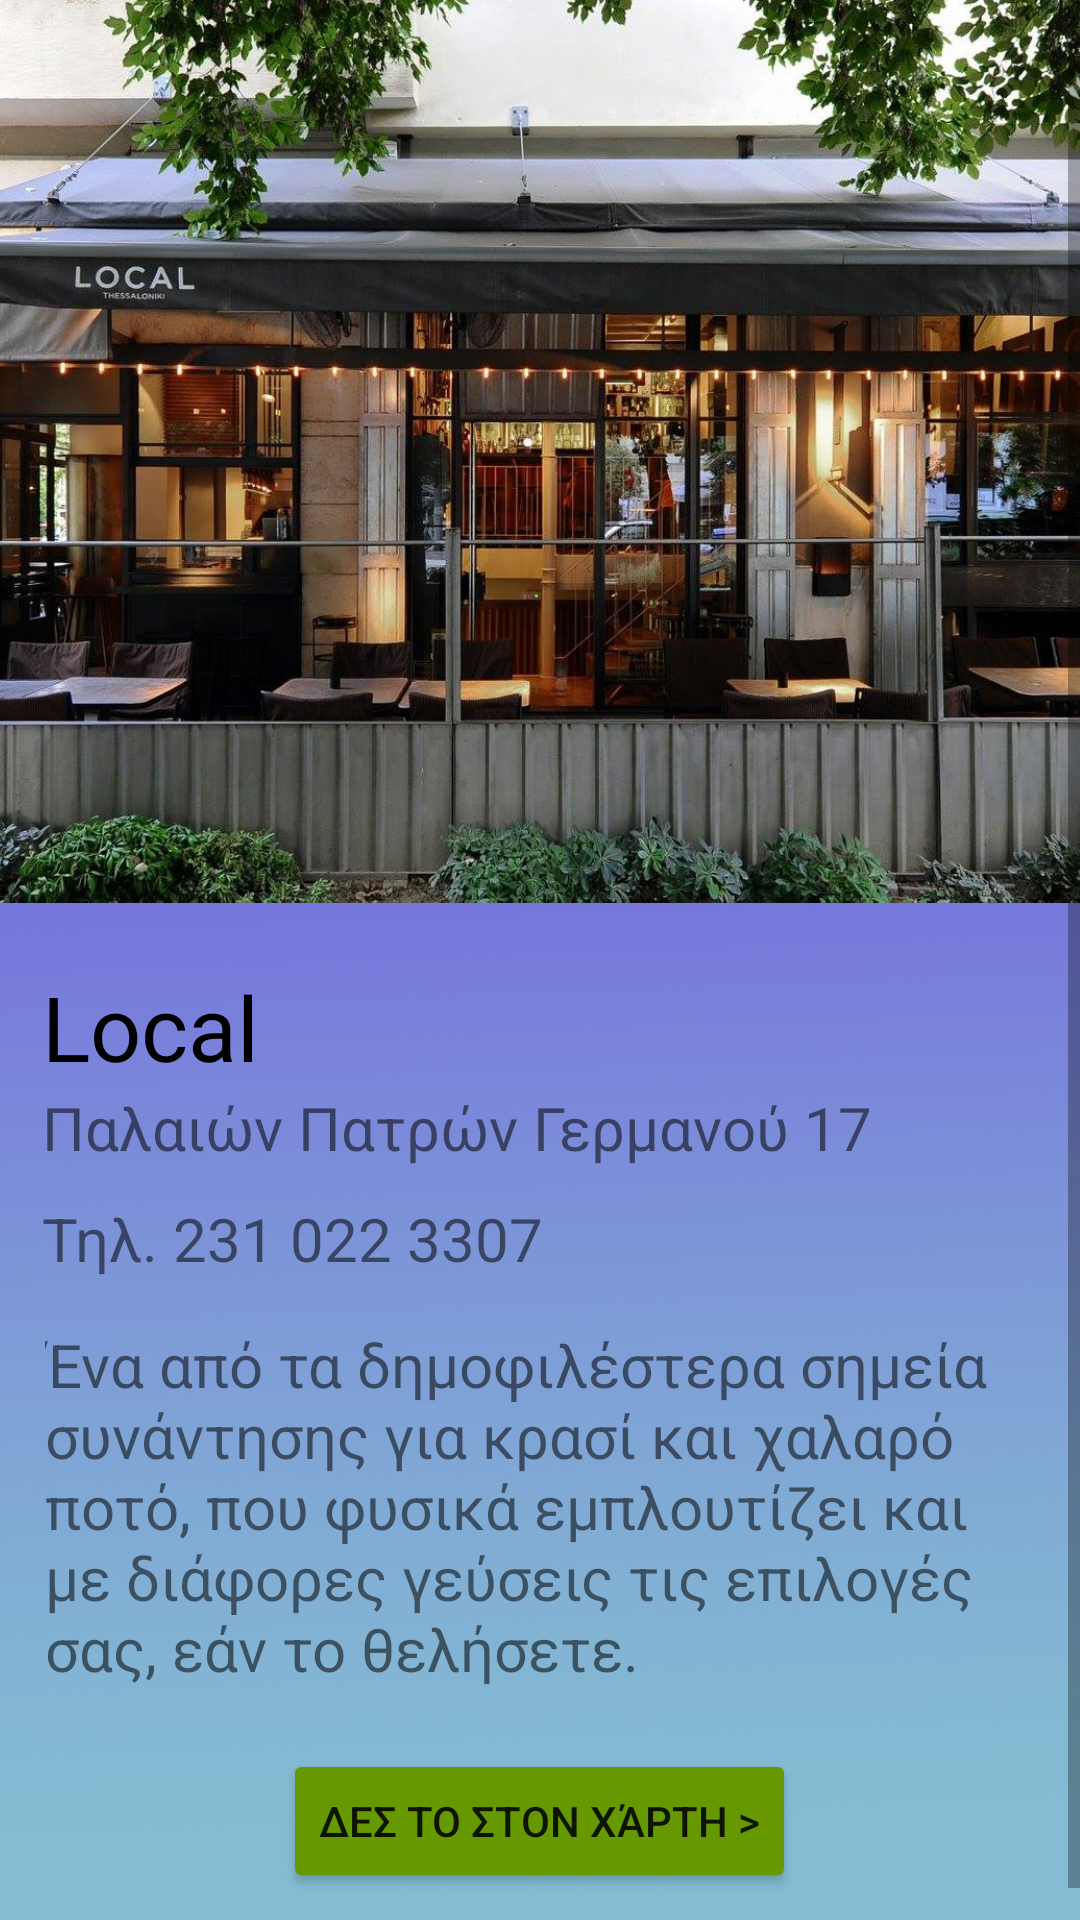

Produce the Android XML layout that renders to this screen, including the resource entries it uses.
<!-- AndroidManifest.xml: application theme Theme.TakeMeOut -->
<!-- res/layout/local.xml -->
<?xml version="1.0" encoding="utf-8"?>
<androidx.constraintlayout.widget.ConstraintLayout xmlns:android="http://schemas.android.com/apk/res/android"
    xmlns:app="http://schemas.android.com/apk/res-auto"
    xmlns:tools="http://schemas.android.com/tools"
    android:layout_width="match_parent"
    android:layout_height="match_parent"
    tools:context=".stores.drinks.Local">

    <ImageView
        android:id="@+id/background1"
        android:layout_width="match_parent"
        android:layout_height="match_parent"
        android:adjustViewBounds="true"
        android:scaleType="centerCrop"
        app:layout_constraintBottom_toBottomOf="parent"
        app:layout_constraintEnd_toEndOf="parent"
        app:layout_constraintHorizontal_bias="0.0"
        app:layout_constraintStart_toStartOf="parent"
        app:layout_constraintTop_toTopOf="parent"
        app:layout_constraintVertical_bias="0.0"
        app:srcCompat="@mipmap/drinksback" />


    <ScrollView
        android:id="@+id/scrollView"
        android:layout_width="match_parent"
        android:layout_height="match_parent"
        android:fillViewport="true" >

        <LinearLayout
            android:layout_width="match_parent"
            android:layout_height="match_parent"
            android:orientation="vertical" >


            <ImageView
                android:id="@+id/image"
                android:layout_width="match_parent"
                android:layout_height="301dp"
                android:layout_marginBottom="1dp"
                android:gravity="center"
                android:scaleType="centerCrop"

                app:layout_constraintEnd_toEndOf="parent"
                app:layout_constraintStart_toStartOf="parent"
                app:srcCompat="@drawable/local" />

            <TextView
                android:id="@+id/image_desc"
                style="bold"
                android:layout_width="wrap_content"
                android:layout_height="wrap_content"
                android:layout_marginStart="14dp"
                android:layout_marginTop="20dp"
                android:text="Local"
                android:textColor="@android:color/black"
                android:textSize="30sp" />
            <TextView

                android:id="@+id/address"
                android:layout_width="wrap_content"
                android:layout_height="wrap_content"
                android:layout_marginStart="14dp"
                android:text="Παλαιών Πατρών Γερμανού 17"
                android:textSize="20sp" />

            <TextView

                android:id="@+id/phone"
                android:layout_width="wrap_content"
                android:layout_height="wrap_content"
                android:layout_marginStart="14dp"
                android:layout_marginTop="10dp"
                android:text="Τηλ. 231 022 3307"
                android:textSize="20sp" />

            <TextView
                android:id="@+id/desc"
                android:layout_width="match_parent"
                android:layout_height="wrap_content"
                android:layout_margin="15dp"
                android:textSize="20sp"
                android:text="Ένα από τα δημοφιλέστερα σημεία συνάντησης για κρασί και χαλαρό ποτό,
που φυσικά εμπλουτίζει και με διάφορες γεύσεις τις επιλογές σας, εάν το θελήσετε." />


            <Button
                android:id="@+id/button4"
                android:layout_width="wrap_content"
                android:layout_height="wrap_content"
                android:layout_gravity="center"
                android:layout_marginTop="5dp"
                android:layout_marginBottom="20dp"
                android:backgroundTint="@android:color/holo_green_dark"
                android:onClick="openMap"
                android:text="Δες το στον χάρτη >" />





        </LinearLayout>
    </ScrollView>

</androidx.constraintlayout.widget.ConstraintLayout>
<!-- resources referenced by this layout -->
<resources>
  <!-- drawable local: jpg bitmap (drawable, 398283 bytes) -->
  <!-- mipmap drinksback: jpg bitmap (mipmap-hdpi, 190827 bytes) -->
  <style name="Theme.TakeMeOut" parent="Theme.MaterialComponents.DayNight.DarkActionBar">
          
          <item name="colorPrimary">@color/purple_500</item>
          
          <item name="colorOnPrimary">@color/white</item>
          
          <item name="colorSecondary">@color/teal_200</item>
          <item name="colorSecondaryVariant">@color/teal_700</item>
          <item name="colorOnSecondary">@color/black</item>
          
          <item name="android:statusBarColor" tools:targetApi="l">?attr/colorPrimaryVariant</item>
          
      </style>
  <!-- not gathered from this repository: default colours our renderer supplied (Android Studio template values) -->
  <color name="purple_500">#FF6200EE</color>
  <color name="teal_200">#FF03DAC5</color>
  <color name="teal_700">#FF018786</color>
  <color name="black">#FF000000</color>
  <color name="white">#FFFFFFFF</color>
</resources>
